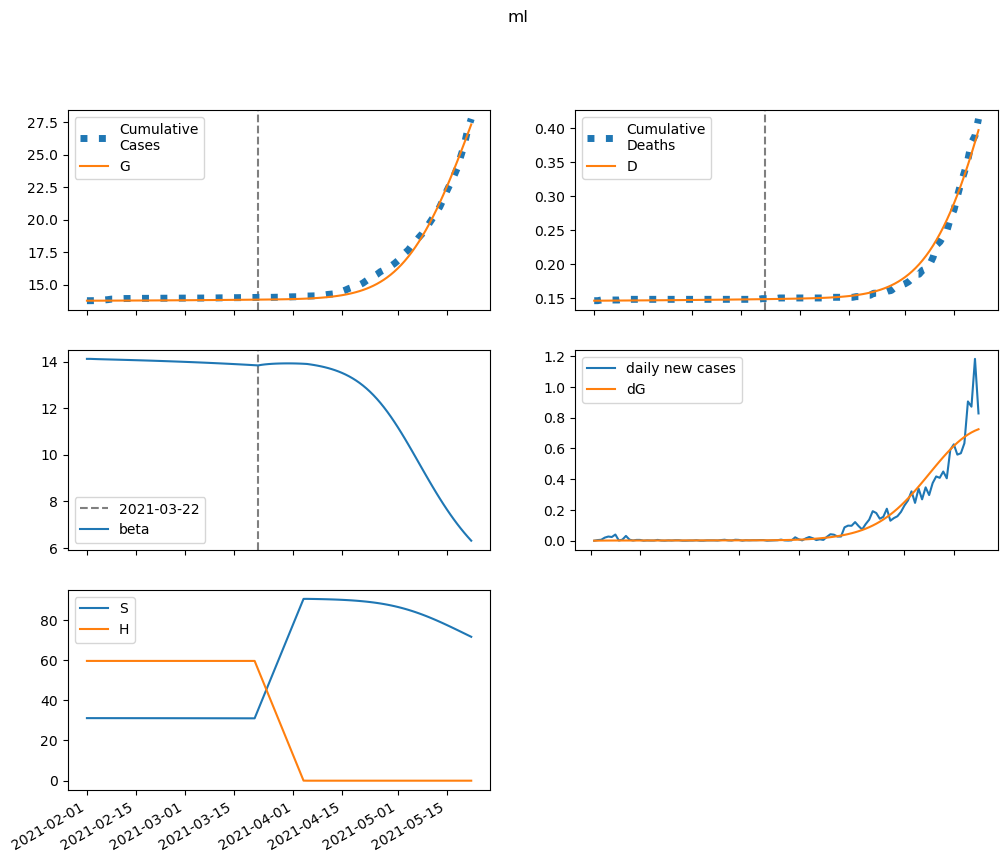

Data behind this chart, as committed beside it:
series, 2021-02-01, 2021-02-02, 2021-02-03, 2021-02-04, 2021-02-05, 2021-02-06, 2021-02-07, 2021-02-08, 2021-02-09, 2021-02-10, 2021-02-11, 2021-02-12, 2021-02-13, 2021-02-14, 2021-02-15, 2021-02-16, 2021-02-17, 2021-02-18, 2021-02-19, 2021-02-20, 2021-02-21, 2021-02-22, 2021-02-23
S, 31114, 31112, 31111, 31109, 31107, 31106, 31104, 31103, 31102, 31100, 31099, 31097, 31095, 31094, 31092, 31091, 31089, 31087, 31085, 31084, 31082, 31080, 31078
E, 0.0, 2.032, 3.413, 4.364, 5.031, 5.513, 5.874, 6.155, 6.386, 6.584, 6.762, 6.928, 7.088, 7.245, 7.401, 7.558, 7.717, 7.879, 8.044, 8.213, 8.386, 8.562, 8.743
I, 12.35, 10.77, 9.76, 9.128, 8.749, 8.539, 8.443, 8.425, 8.46, 8.532, 8.631, 8.75, 8.883, 9.028, 9.183, 9.347, 9.518, 9.696, 9.88, 10.07, 10.27, 10.47, 10.68
A, 1.373, 1.318, 1.306, 1.322, 1.357, 1.404, 1.459, 1.519, 1.582, 1.647, 1.713, 1.781, 1.849, 1.917, 1.986, 2.056, 2.126, 2.196, 2.266, 2.338, 2.409, 2.481, 2.554
IH, 0.0, 0.9343, 1.3, 1.413, 1.424, 1.401, 1.373, 1.351, 1.339, 1.335, 1.338, 1.348, 1.361, 1.379, 1.398, 1.421, 1.444, 1.47, 1.496, 1.524, 1.553, 1.583, 1.613
IN, 0.6478, 1.176, 1.524, 1.754, 1.909, 2.016, 2.091, 2.148, 2.193, 2.232, 2.268, 2.302, 2.336, 2.37, 2.406, 2.444, 2.483, 2.524, 2.566, 2.611, 2.657, 2.705, 2.755
D, 146.0, 146.0, 146, 146.1, 146.1, 146.1, 146.2, 146.2, 146.2, 146.3, 146.3, 146.4, 146.4, 146.4, 146.5, 146.5, 146.5, 146.6, 146.6, 146.7, 146.7, 146.7, 146.8
R, 0.0, 0.1745, 0.8688, 1.793, 2.811, 3.865, 4.93, 5.998, 7.069, 8.145, 9.23, 10.32, 11.43, 12.56, 13.7, 14.86, 16.03, 17.23, 18.46, 19.7, 20.97, 22.26, 23.58
G, 13764, 13764, 13764, 13765, 13766, 13767, 13768, 13769, 13770, 13771, 13772, 13773, 13775, 13776, 13777, 13779, 13780, 13781, 13783, 13784, 13786, 13787, 13789
H, 59562, 59562, 59562, 59562, 59562, 59562, 59562, 59562, 59562, 59562, 59562, 59562, 59562, 59562, 59562, 59562, 59562, 59562, 59562, 59562, 59562, 59562, 59562
beta, 14.12, 14.12, 14.11, 14.11, 14.1, 14.1, 14.09, 14.09, 14.09, 14.08, 14.08, 14.07, 14.07, 14.07, 14.06, 14.06, 14.05, 14.05, 14.04, 14.04, 14.03, 14.03, 14.02
